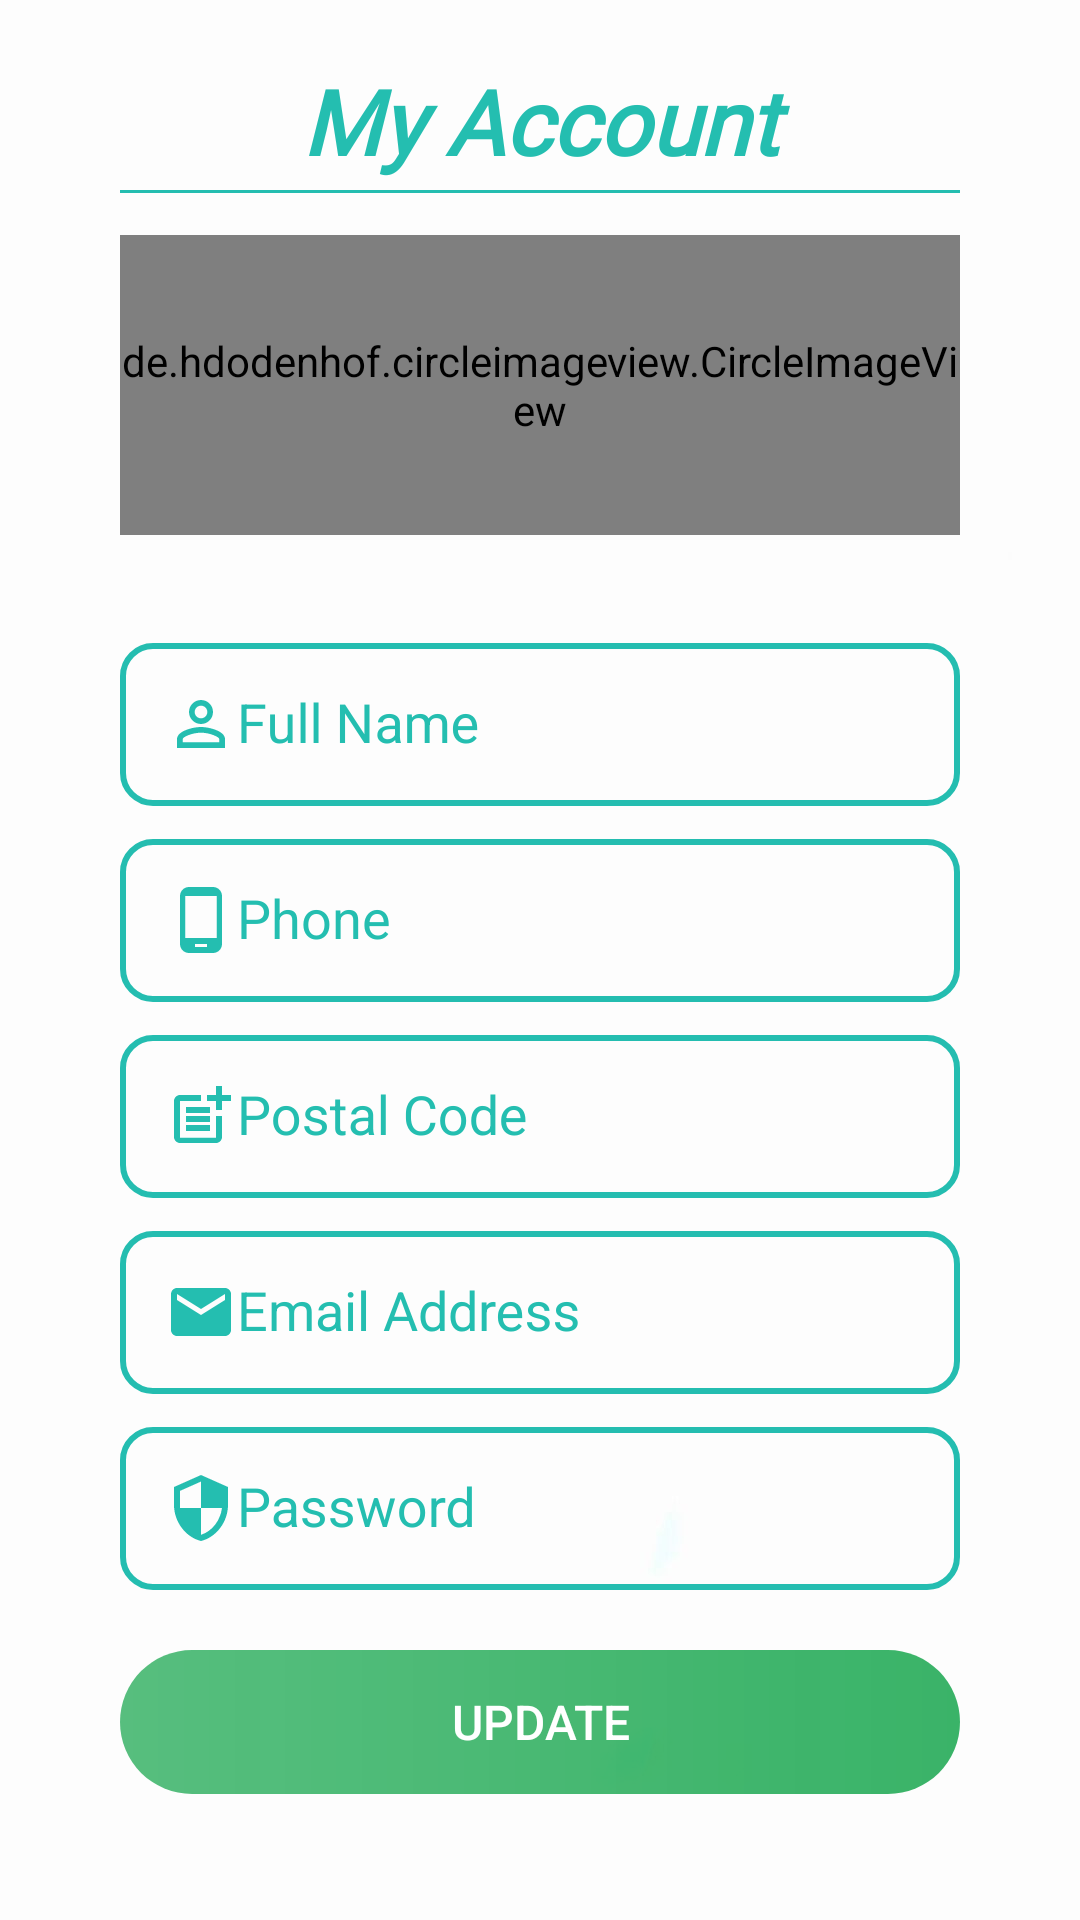

Here is an Android app screen rendered from its layout file. Give the layout XML and the strings, colors and styles it references.
<!-- AndroidManifest.xml: application theme Theme.SwadApp -->
<!-- res/layout/fragment_slideshow.xml -->
<?xml version="1.0" encoding="utf-8"?>
<RelativeLayout xmlns:android="http://schemas.android.com/apk/res/android"
    xmlns:app="http://schemas.android.com/apk/res-auto"
    xmlns:tools="http://schemas.android.com/tools"
    android:layout_width="match_parent"
    android:layout_height="match_parent"
    android:orientation="vertical"
    android:background="@drawable/white_back"
    tools:context=".ui.slideshow.SlideshowFragment">

    <LinearLayout
        android:layout_width="match_parent"
        android:layout_height="match_parent"
        android:orientation="vertical">

        <ScrollView
            android:layout_width="match_parent"
            android:layout_height="match_parent">

            <LinearLayout
                android:layout_width="match_parent"
                android:layout_height="match_parent"
                android:layout_marginStart="40dp"
                android:layout_marginTop="20dp"
                android:layout_marginEnd="40dp"
                android:layout_marginBottom="20dp"
                android:orientation="vertical">

                <TextView
                    android:id="@+id/textView"
                    android:layout_width="match_parent"
                    android:layout_height="wrap_content"
                    android:fontFamily="@font/aclonica"
                    android:gravity="center_horizontal"
                    android:text="My Account"
                    android:textColor="#F81EBCAE"
                    android:textSize="30sp"
                    android:textStyle="bold|italic" />

                <View
                    android:id="@+id/view4"
                    android:layout_width="match_parent"
                    android:layout_height="1dp"
                    android:layout_marginTop="3dp"
                    android:background="#F81EBCAE" />

                <de.hdodenhof.circleimageview.CircleImageView
                    android:id="@+id/profile_image_account"
                    android:layout_width="match_parent"
                    android:layout_height="100dp"
                    android:layout_marginTop="14dp"
                    android:src="@drawable/profile"
                    app:civ_border_color="#BC12BD52"
                    app:civ_border_width="2dp" />

                <com.google.android.material.textfield.TextInputLayout
                    android:layout_width="match_parent"
                    android:layout_height="wrap_content"
                    android:layout_marginTop="25dp"
                    android:focusable="true"

                    android:focusableInTouchMode="true"
                    android:textColorHint="#F81EBCAE">

                    <EditText
                        android:id="@+id/username_of_account"
                        android:layout_width="match_parent"
                        android:layout_height="wrap_content"
                        android:background="@drawable/editviewbackground"
                        android:drawableLeft="@drawable/user_icon"
                        android:ems="10"
                        android:hint="Full Name"
                        android:inputType="textPersonName"
                        android:padding="15dp"
                        android:paddingBottom="20dp"
                        android:textColor="#F81EBCAE"
                        tools:ignore="SpeakableTextPresentCheck" />
                </com.google.android.material.textfield.TextInputLayout>

                <com.google.android.material.textfield.TextInputLayout
                    android:layout_width="match_parent"
                    android:layout_height="wrap_content"
                    android:focusable="true"
                    android:focusableInTouchMode="true"

                    android:textColorHint="#F81EBCAE">

                    <EditText
                        android:id="@+id/phoneno"
                        android:layout_width="match_parent"
                        android:layout_height="wrap_content"
                        android:background="@drawable/editviewbackground"
                        android:drawableLeft="@drawable/phone_icon"
                        android:ems="10"
                        android:hint="Phone"
                        android:inputType="phone"
                        android:padding="15dp"
                        android:textColor="#F81EBCAE"
                        tools:ignore="SpeakableTextPresentCheck" />
                </com.google.android.material.textfield.TextInputLayout>

                <com.google.android.material.textfield.TextInputLayout
                    android:layout_width="match_parent"
                    android:layout_height="wrap_content"
                    android:focusable="true"
                    android:focusableInTouchMode="true"

                    android:textColorHint="#F81EBCAE">

                    <EditText
                        android:id="@+id/postalcode"
                        android:layout_width="match_parent"
                        android:layout_height="wrap_content"
                        android:background="@drawable/editviewbackground"
                        android:drawableLeft="@drawable/post_icon"
                        android:ems="10"
                        android:hint="Postal Code"
                        android:inputType="textPostalAddress"
                        android:padding="15dp"
                        android:textColor="#F81EBCAE"
                        tools:ignore="SpeakableTextPresentCheck" />
                </com.google.android.material.textfield.TextInputLayout>

                <com.google.android.material.textfield.TextInputLayout
                    android:layout_width="match_parent"
                    android:layout_height="wrap_content"
                    android:focusable="true"
                    android:focusableInTouchMode="true"

                    android:textColorHint="#F81EBCAE">

                    <EditText
                        android:id="@+id/email"
                        android:layout_width="match_parent"
                        android:layout_height="wrap_content"
                        android:background="@drawable/editviewbackground"
                        android:drawableLeft="@drawable/email_icon"
                        android:ems="10"
                        android:hint="Email Address"
                        android:inputType="textEmailAddress"
                        android:padding="15dp"
                        android:textColor="#F81EBCAE"
                        tools:ignore="SpeakableTextPresentCheck" />
                </com.google.android.material.textfield.TextInputLayout>

                <com.google.android.material.textfield.TextInputLayout
                    android:layout_width="match_parent"
                    android:layout_height="wrap_content"
                    android:focusable="true"
                    android:focusableInTouchMode="true"

                    android:textColorHint="#F81EBCAE">

                    <EditText
                        android:id="@+id/editTextTextPassword"
                        android:layout_width="match_parent"
                        android:layout_height="wrap_content"
                        android:background="@drawable/editviewbackground"
                        android:drawableLeft="@drawable/pass_icon"
                        android:ems="10"
                        android:hint="Password"
                        android:inputType="textPassword"
                        android:padding="15dp"
                        android:textColor="#F81EBCAE"
                        tools:ignore="SpeakableTextPresentCheck" />
                </com.google.android.material.textfield.TextInputLayout>

                <Button
                    android:id="@+id/update"
                    android:layout_width="match_parent"
                    android:layout_height="wrap_content"
                    android:layout_marginTop="20dp"
                    android:background="@drawable/btn_gradient"
                    android:foreground="?attr/selectableItemBackgroundBorderless"
                    android:text="Update"
                    android:textColor="@color/white"
                    android:textSize="16sp"
                    app:backgroundTint="#F40EA246" />

            </LinearLayout>
        </ScrollView>

    </LinearLayout>



</RelativeLayout>
<!-- resources referenced by this layout -->
<resources>
  <color name="white">#FFFFFFFF</color>
  <!-- drawable btn_gradient (drawable-v24) -->
  <?xml version="1.0" encoding="utf-8"?>
  <shape xmlns:android="http://schemas.android.com/apk/res/android">
  
      <gradient
          android:startColor="#BAE0CBA4"
          android:endColor="#DBF59B02"
          />
      <corners
          android:radius="50dp"
          />
  </shape>
  <!-- drawable editviewbackground (drawable-v24) -->
  <?xml version="1.0" encoding="utf-8"?>
  <shape xmlns:android="http://schemas.android.com/apk/res/android">
      <stroke
          android:color="#F81EBCAE"
          android:width="2dp"/>
      <corners
          android:radius="10dp"
          />
  </shape>
  <!-- drawable email_icon (drawable) -->
  <vector xmlns:android="http://schemas.android.com/apk/res/android"
      android:width="24dp"
      android:height="24dp"
      android:viewportWidth="24"
      android:viewportHeight="24"
      android:tint="#F81EBCAE">
    <path
        android:fillColor="@android:color/white"
        android:pathData="M20,4L4,4c-1.1,0 -1.99,0.9 -1.99,2L2,18c0,1.1 0.9,2 2,2h16c1.1,0 2,-0.9 2,-2L22,6c0,-1.1 -0.9,-2 -2,-2zM20,8l-8,5 -8,-5L4,6l8,5 8,-5v2z"/>
  </vector>
  <!-- drawable pass_icon (drawable) -->
  <vector xmlns:android="http://schemas.android.com/apk/res/android"
      android:width="24dp"
      android:height="24dp"
      android:viewportWidth="24"
      android:viewportHeight="24"
      android:tint="#F81EBCAE">
    <path
        android:fillColor="@android:color/white"
        android:pathData="M12,1L3,5v6c0,5.55 3.84,10.74 9,12 5.16,-1.26 9,-6.45 9,-12L21,5l-9,-4zM12,11.99h7c-0.53,4.12 -3.28,7.79 -7,8.94L12,12L5,12L5,6.3l7,-3.11v8.8z"/>
  </vector>
  <!-- drawable phone_icon (drawable) -->
  <vector xmlns:android="http://schemas.android.com/apk/res/android"
      android:width="24dp"
      android:height="24dp"
      android:viewportWidth="24"
      android:viewportHeight="24"
      android:tint="#F81EBCAE">
    <path
        android:fillColor="@android:color/white"
        android:pathData="M16,1L8,1C6.34,1 5,2.34 5,4v16c0,1.66 1.34,3 3,3h8c1.66,0 3,-1.34 3,-3L19,4c0,-1.66 -1.34,-3 -3,-3zM14,21h-4v-1h4v1zM17.25,18L6.75,18L6.75,4h10.5v14z"/>
  </vector>
  <!-- drawable user_icon (drawable) -->
  <vector xmlns:android="http://schemas.android.com/apk/res/android"
      android:width="24dp"
      android:height="24dp"
      android:viewportWidth="24"
      android:viewportHeight="24"
      android:tint="#F81EBCAE">
    <path
        android:fillColor="@android:color/white"
        android:pathData="M12,5.9c1.16,0 2.1,0.94 2.1,2.1s-0.94,2.1 -2.1,2.1S9.9,9.16 9.9,8s0.94,-2.1 2.1,-2.1m0,9c2.97,0 6.1,1.46 6.1,2.1v1.1L5.9,18.1L5.9,17c0,-0.64 3.13,-2.1 6.1,-2.1M12,4C9.79,4 8,5.79 8,8s1.79,4 4,4 4,-1.79 4,-4 -1.79,-4 -4,-4zM12,13c-2.67,0 -8,1.34 -8,4v3h16v-3c0,-2.66 -5.33,-4 -8,-4z"/>
  </vector>
  <style name="Theme.SwadApp" parent="Theme.AppCompat.DayNight">
          
          <item name="colorPrimary">@color/purple_500</item>
          <item name="colorPrimaryVariant">@color/purple_700</item>
          <item name="colorOnPrimary">@color/white</item>
          
          <item name="colorSecondary">@color/teal_200</item>
          <item name="colorSecondaryVariant">@color/teal_700</item>
          <item name="colorOnSecondary">@color/black</item>
          
          <item name="android:statusBarColor" tools:targetApi="l">?attr/colorPrimaryVariant</item>
          
      </style>
  <color name="purple_500">#F81B6962</color>
  <color name="purple_700">#B70D4A25</color>
  <color name="teal_200">#FF03DAC5</color>
  <color name="teal_700">#FF018786</color>
  <color name="black">#FF000000</color>
</resources>
